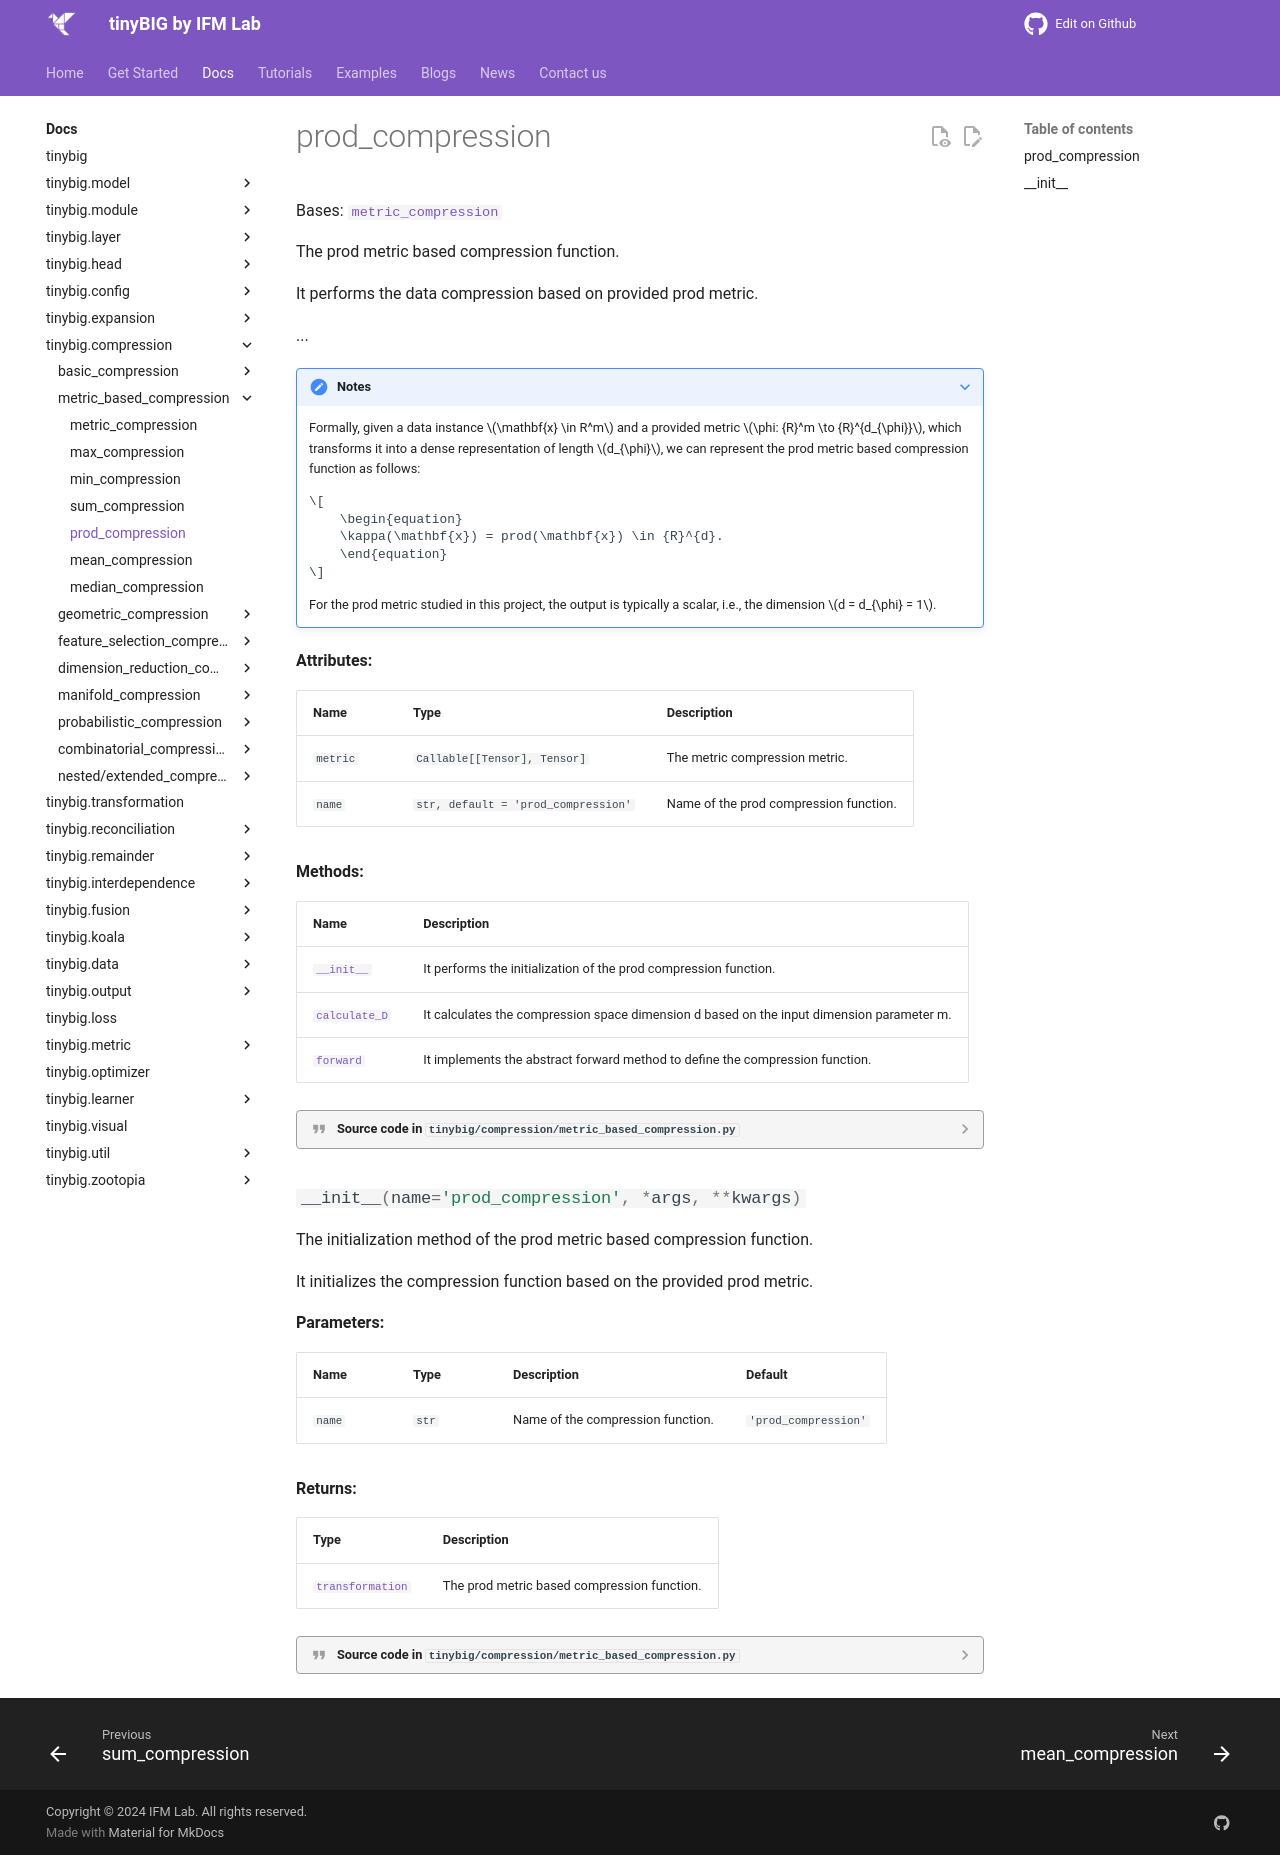

repository: jwzhanggy/tinyBIG · page: documentations/compression/prod_compression/index.html · generator: mkdocs

# prod_compression

::: tinybig.compression.metric_based_compression.prod_compression
